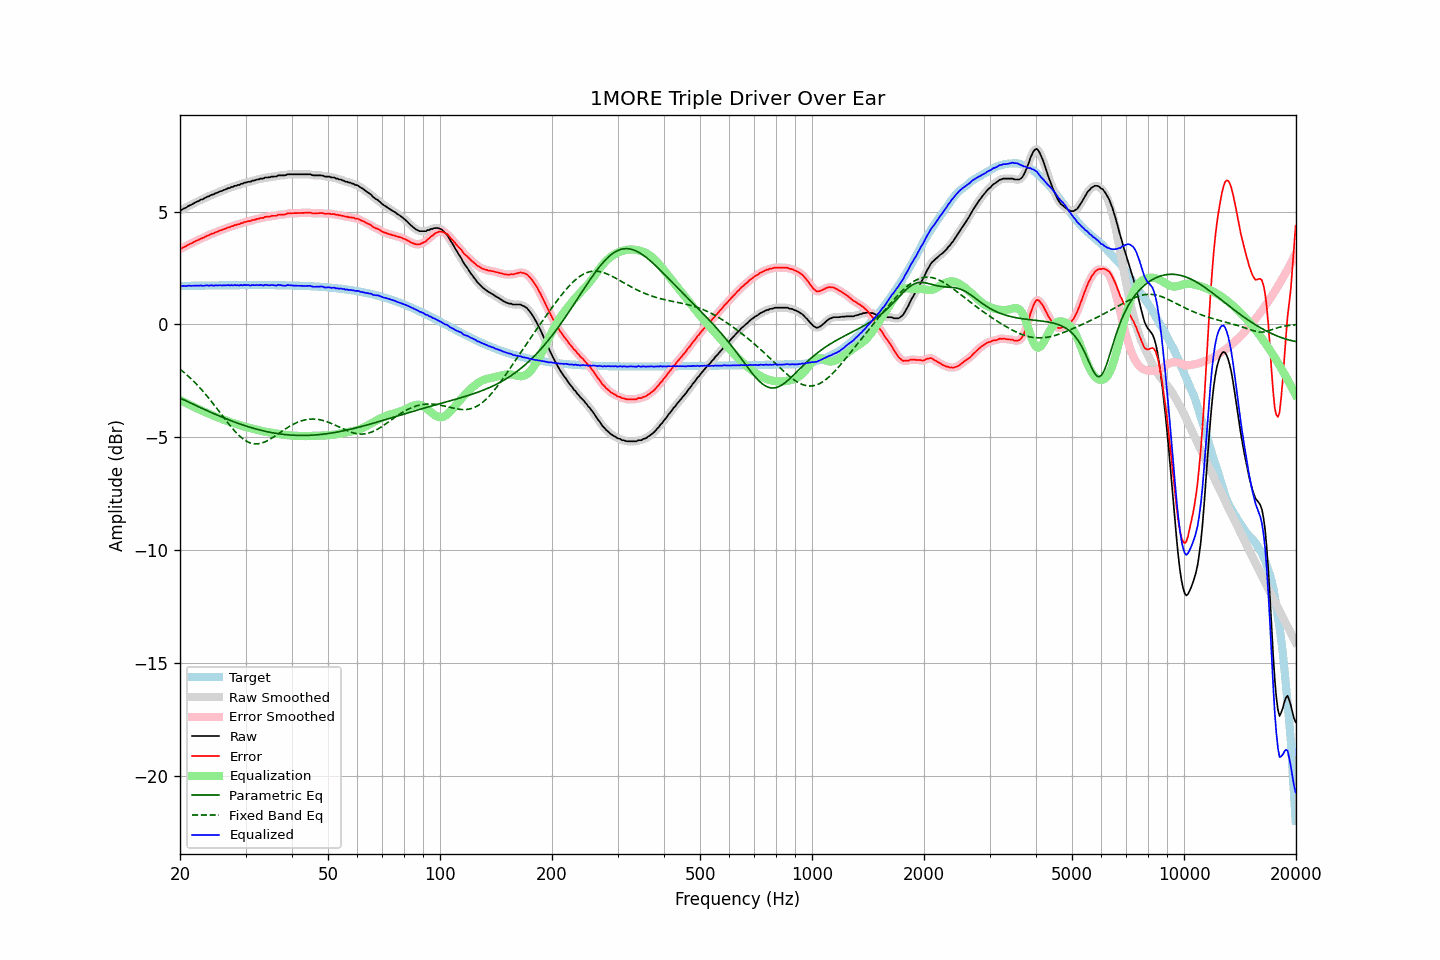

The table this chart was drawn from, first rows:
frequency, raw, error, smoothed, error_smoothed, equalization, parametric_eq, fixed_band_eq, equalized_raw, equalized_smoothed, target
20.00, 5.06, 3.36, 5.06, 3.35, -3.34, -3.26, -1.98, 1.72, 1.72, 1.71
20.20, 5.07, 3.37, 5.08, 3.38, -3.38, -3.29, -2.04, 1.70, 1.71, 1.71
20.40, 5.12, 3.41, 5.12, 3.41, -3.41, -3.33, -2.10, 1.71, 1.70, 1.71
20.61, 5.15, 3.44, 5.15, 3.44, -3.45, -3.36, -2.16, 1.70, 1.70, 1.71
20.81, 5.18, 3.47, 5.19, 3.48, -3.49, -3.39, -2.22, 1.70, 1.71, 1.71
21.02, 5.24, 3.53, 5.23, 3.52, -3.52, -3.43, -2.28, 1.72, 1.71, 1.71
21.23, 5.27, 3.56, 5.27, 3.56, -3.56, -3.46, -2.35, 1.72, 1.71, 1.71
21.44, 5.30, 3.59, 5.31, 3.59, -3.59, -3.49, -2.41, 1.71, 1.72, 1.71
21.66, 5.34, 3.63, 5.34, 3.63, -3.63, -3.53, -2.48, 1.71, 1.71, 1.72
21.87, 5.38, 3.67, 5.38, 3.67, -3.67, -3.56, -2.55, 1.72, 1.72, 1.72
22.09, 5.42, 3.71, 5.42, 3.70, -3.70, -3.59, -2.63, 1.72, 1.72, 1.72
22.31, 5.45, 3.73, 5.46, 3.74, -3.73, -3.63, -2.70, 1.72, 1.72, 1.72
22.54, 5.48, 3.76, 5.49, 3.77, -3.77, -3.66, -2.78, 1.71, 1.72, 1.72
22.76, 5.53, 3.81, 5.52, 3.80, -3.80, -3.69, -2.86, 1.73, 1.72, 1.72
22.99, 5.54, 3.82, 5.55, 3.83, -3.83, -3.73, -2.94, 1.71, 1.72, 1.72
23.22, 5.58, 3.86, 5.59, 3.86, -3.87, -3.76, -3.02, 1.72, 1.72, 1.72
23.45, 5.62, 3.90, 5.62, 3.89, -3.90, -3.79, -3.10, 1.73, 1.72, 1.72
23.69, 5.66, 3.94, 5.65, 3.93, -3.93, -3.82, -3.19, 1.73, 1.73, 1.72
23.92, 5.67, 3.95, 5.69, 3.96, -3.96, -3.85, -3.27, 1.72, 1.73, 1.73
24.16, 5.72, 4.00, 5.71, 3.99, -3.99, -3.89, -3.36, 1.73, 1.73, 1.73
24.40, 5.75, 4.03, 5.75, 4.02, -4.02, -3.92, -3.45, 1.73, 1.73, 1.73
24.65, 5.76, 4.03, 5.78, 4.05, -4.05, -3.95, -3.54, 1.71, 1.73, 1.73
24.89, 5.81, 4.08, 5.80, 4.07, -4.08, -3.98, -3.64, 1.74, 1.73, 1.73
25.14, 5.83, 4.10, 5.84, 4.11, -4.11, -4.01, -3.73, 1.73, 1.73, 1.73
25.39, 5.86, 4.13, 5.87, 4.14, -4.13, -4.04, -3.82, 1.73, 1.73, 1.73
25.65, 5.90, 4.17, 5.89, 4.16, -4.16, -4.07, -3.92, 1.74, 1.73, 1.73
25.91, 5.91, 4.18, 5.92, 4.19, -4.19, -4.10, -4.01, 1.72, 1.73, 1.73
26.16, 5.95, 4.22, 5.95, 4.21, -4.22, -4.13, -4.10, 1.74, 1.73, 1.73
26.43, 5.97, 4.24, 5.98, 4.24, -4.24, -4.16, -4.20, 1.73, 1.73, 1.73
26.69, 6.00, 4.27, 6.00, 4.27, -4.27, -4.19, -4.29, 1.73, 1.74, 1.74
26.96, 6.04, 4.31, 6.03, 4.30, -4.29, -4.22, -4.38, 1.75, 1.74, 1.74
27.23, 6.04, 4.31, 6.06, 4.32, -4.32, -4.24, -4.47, 1.72, 1.74, 1.74
27.50, 6.09, 4.35, 6.08, 4.34, -4.34, -4.27, -4.56, 1.75, 1.74, 1.74
27.77, 6.09, 4.36, 6.10, 4.37, -4.37, -4.30, -4.64, 1.73, 1.74, 1.74
28.05, 6.14, 4.40, 6.13, 4.39, -4.39, -4.32, -4.72, 1.75, 1.74, 1.74
28.33, 6.14, 4.40, 6.15, 4.41, -4.41, -4.35, -4.80, 1.73, 1.74, 1.74
28.62, 6.18, 4.44, 6.18, 4.44, -4.44, -4.38, -4.87, 1.75, 1.74, 1.74
28.90, 6.18, 4.44, 6.19, 4.45, -4.46, -4.40, -4.94, 1.72, 1.73, 1.74
29.19, 6.23, 4.49, 6.22, 4.48, -4.48, -4.43, -5.00, 1.75, 1.74, 1.74
29.48, 6.23, 4.49, 6.24, 4.50, -4.50, -4.45, -5.06, 1.73, 1.74, 1.74
29.78, 6.28, 4.54, 6.27, 4.53, -4.52, -4.47, -5.11, 1.76, 1.75, 1.74
30.08, 6.28, 4.54, 6.29, 4.55, -4.54, -4.50, -5.16, 1.74, 1.75, 1.74
30.38, 6.31, 4.57, 6.31, 4.56, -4.56, -4.52, -5.20, 1.75, 1.74, 1.74
30.68, 6.32, 4.58, 6.32, 4.58, -4.58, -4.54, -5.23, 1.74, 1.74, 1.74
30.99, 6.32, 4.58, 6.34, 4.60, -4.60, -4.56, -5.25, 1.72, 1.74, 1.74
31.30, 6.37, 4.63, 6.35, 4.61, -4.62, -4.59, -5.27, 1.75, 1.74, 1.74
31.61, 6.37, 4.63, 6.38, 4.64, -4.63, -4.61, -5.29, 1.74, 1.74, 1.74
31.93, 6.39, 4.65, 6.40, 4.65, -4.65, -4.63, -5.29, 1.74, 1.74, 1.74
32.24, 6.42, 4.68, 6.41, 4.67, -4.67, -4.65, -5.29, 1.75, 1.74, 1.74
32.57, 6.42, 4.68, 6.44, 4.69, -4.69, -4.66, -5.28, 1.73, 1.75, 1.74
32.89, 6.46, 4.72, 6.45, 4.70, -4.71, -4.68, -5.27, 1.76, 1.74, 1.74
33.22, 6.46, 4.72, 6.46, 4.72, -4.72, -4.70, -5.25, 1.74, 1.74, 1.74
33.55, 6.46, 4.72, 6.48, 4.74, -4.74, -4.72, -5.23, 1.72, 1.74, 1.74
33.89, 6.51, 4.77, 6.49, 4.75, -4.75, -4.73, -5.20, 1.76, 1.74, 1.74
34.23, 6.51, 4.77, 6.51, 4.77, -4.76, -4.75, -5.16, 1.75, 1.74, 1.74
34.57, 6.51, 4.77, 6.52, 4.78, -4.78, -4.76, -5.13, 1.74, 1.75, 1.74
34.92, 6.52, 4.78, 6.53, 4.79, -4.79, -4.78, -5.09, 1.73, 1.74, 1.74
35.27, 6.55, 4.81, 6.54, 4.80, -4.80, -4.79, -5.04, 1.75, 1.74, 1.74
35.62, 6.55, 4.81, 6.55, 4.81, -4.81, -4.80, -5.00, 1.74, 1.73, 1.74
35.97, 6.55, 4.81, 6.56, 4.82, -4.82, -4.82, -4.95, 1.73, 1.73, 1.74
... 635 more rows
